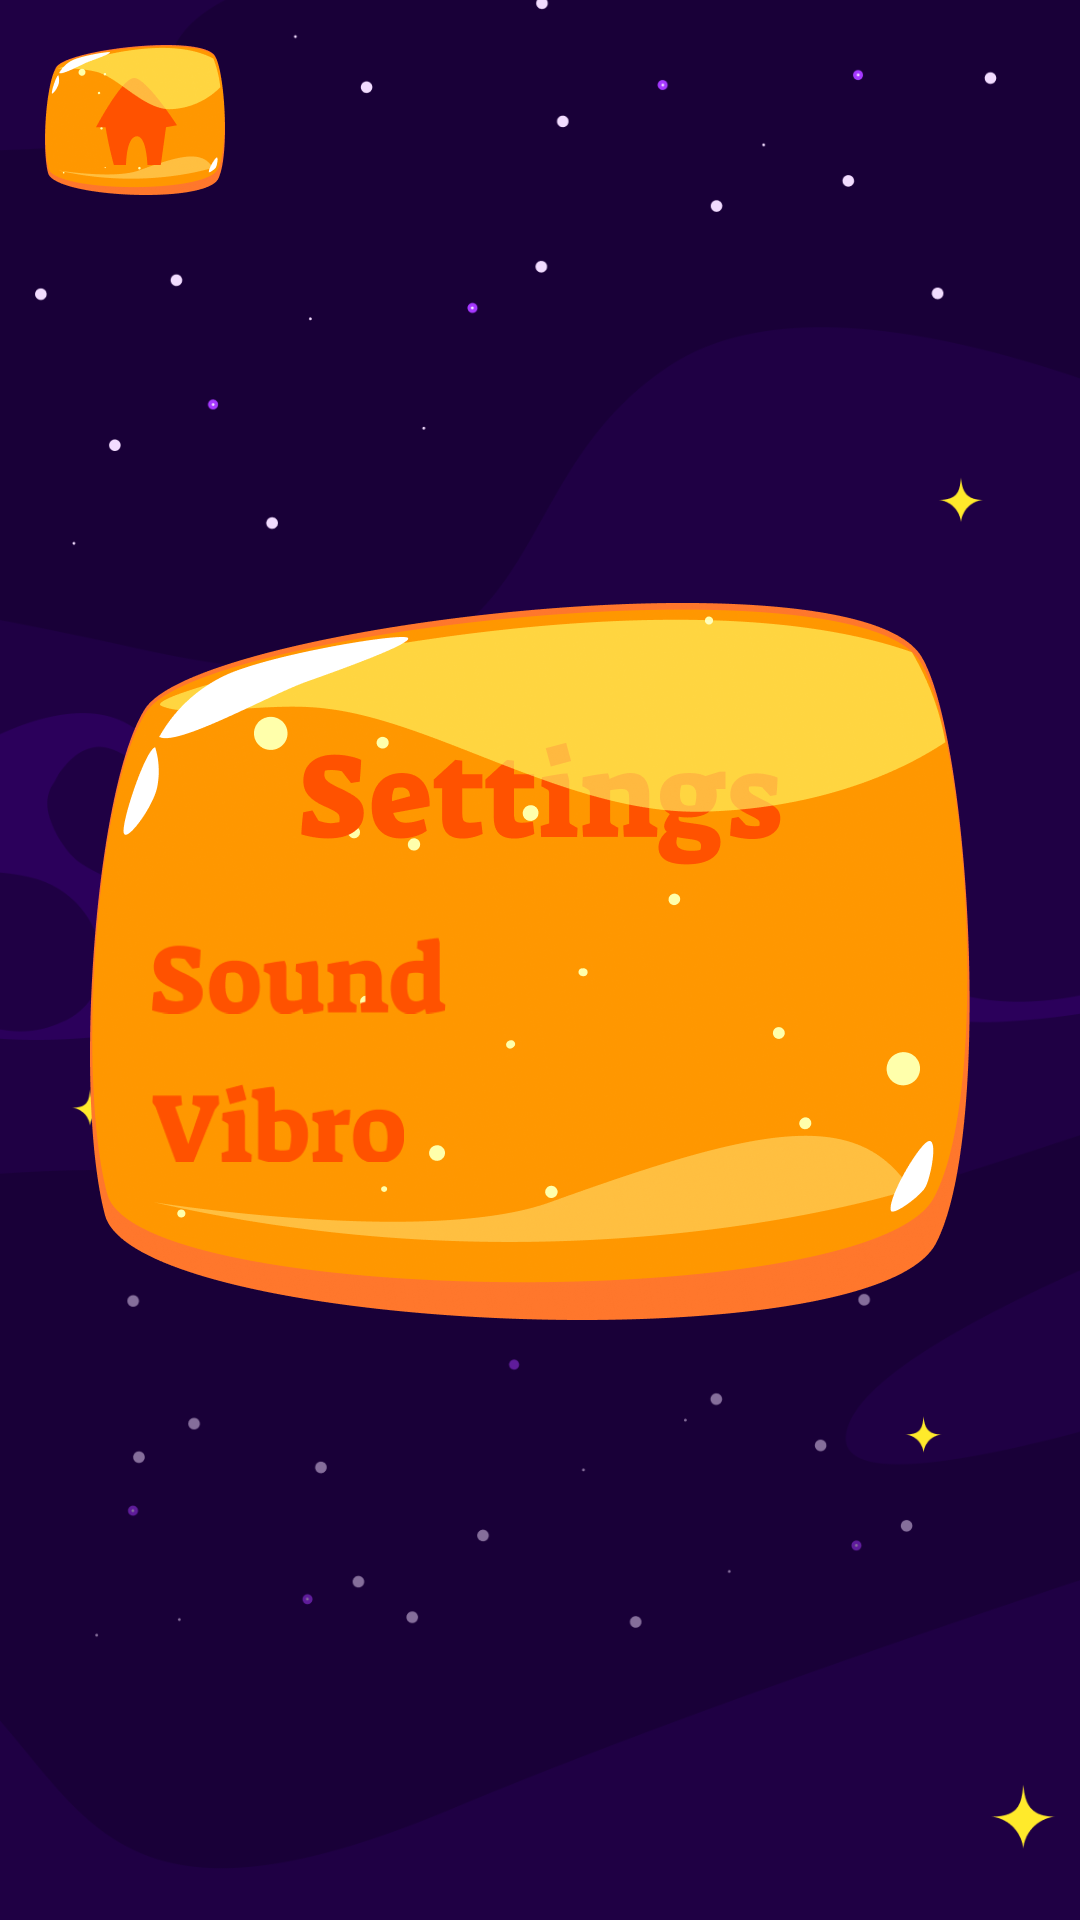

Produce the Android XML layout that renders to this screen, including the resource entries it uses.
<!-- AndroidManifest.xml: application theme Theme.BallSorter -->
<!-- res/layout/activity_settings.xml -->
<?xml version="1.0" encoding="utf-8"?>

<androidx.constraintlayout.widget.ConstraintLayout xmlns:android="http://schemas.android.com/apk/res/android"
    xmlns:app="http://schemas.android.com/apk/res-auto"
    xmlns:tools="http://schemas.android.com/tools"
    android:layout_width="match_parent"
    android:layout_height="match_parent"
    tools:context=".settings">

    <ImageView
        android:id="@+id/imageView"
        android:layout_width="match_parent"
        android:layout_height="match_parent"
        android:scaleType="centerCrop"
        android:src="@drawable/back_main__settings__policy"
        app:layout_constraintEnd_toEndOf="parent"
        app:layout_constraintHorizontal_bias="0.0"
        app:layout_constraintStart_toStartOf="parent"
        app:layout_constraintTop_toTopOf="parent" />

    <ImageButton
        android:id="@+id/imageButton"
        android:layout_width="60dp"
        android:layout_height="50dp"
        android:layout_marginStart="15dp"
        android:layout_marginTop="15dp"
        android:onClick="home"
        android:background="@drawable/home_sel"
        app:layout_constraintStart_toStartOf="parent"
        app:layout_constraintTop_toTopOf="parent" />

    <ImageView
        android:id="@+id/imageView3"
        android:layout_width="300dp"
        android:layout_height="240dp"
        android:src="@drawable/settings_frame"
        app:layout_constraintBottom_toBottomOf="parent"
        app:layout_constraintEnd_toEndOf="parent"
        app:layout_constraintStart_toStartOf="parent"
        app:layout_constraintTop_toTopOf="parent" />

    <LinearLayout
        android:layout_width="259dp"
        android:layout_height="91dp"

        android:orientation="vertical"
        app:layout_constraintBottom_toBottomOf="@+id/imageView3"
        app:layout_constraintEnd_toEndOf="@+id/imageView3"
        app:layout_constraintStart_toStartOf="@+id/imageView3"
        app:layout_constraintTop_toTopOf="@+id/imageView3"
        app:layout_constraintVertical_bias="0.697" >
        <LinearLayout
            android:layout_width="match_parent"
            android:layout_height="42dp">
            <ImageView
                android:layout_width="98dp"
                android:layout_height="42dp"
                android:src="@drawable/sound"/>
            <Space
                android:layout_width="0dp"
                android:layout_height="0dp"
                android:layout_weight="1"/>
            <Switch
                android:id="@+id/soundSwitch"
                android:layout_width="133dp"
                android:layout_height="40dp"
                android:background="@drawable/switch_sel"
                android:thumbTint="#00FFFFFF"
                android:trackTint="#00FFFFFF"
                android:layout_gravity="center"/>
        </LinearLayout>
        <Space
            android:layout_width="0dp"
            android:layout_height="0dp"
            android:layout_weight="1"/>
        <LinearLayout
            android:layout_width="match_parent"
            android:layout_height="42dp">
            <ImageView
                android:layout_width="84dp"
                android:layout_height="42dp"
                android:src="@drawable/vibro"/>
            <Space
                android:layout_width="0dp"
                android:layout_height="0dp"
                android:layout_weight="1"/>
            <Switch
                android:id="@+id/vibroSwitch"
                android:layout_width="133dp"
                android:layout_height="40dp"
                android:background="@drawable/switch_sel"
                android:thumbTint="#00FFFFFF"
                android:trackTint="#00FFFFFF"
                android:layout_gravity="center"/>
        </LinearLayout>
    </LinearLayout>

</androidx.constraintlayout.widget.ConstraintLayout>
<!-- resources referenced by this layout -->
<resources>
  <!-- drawable back_main__settings__policy: png bitmap (drawable, 56061 bytes) -->
  <!-- drawable home_sel (drawable) -->
  <?xml version="1.0" encoding="utf-8"?>
  <selector xmlns:android="http://schemas.android.com/apk/res/android">
   <item android:state_pressed="true" android:drawable="@drawable/home_pressed"/>
      <item android:state_pressed="false" android:drawable="@drawable/home"/>
  
  </selector>
  <!-- drawable settings_frame: png bitmap (drawable, 185410 bytes) -->
  <!-- drawable sound: png bitmap (drawable, 4029 bytes) -->
  <!-- drawable vibro: png bitmap (drawable, 3613 bytes) -->
  <style name="Theme.BallSorter" parent="Base.Theme.BallSorter" />
  <!-- drawable home_pressed: png bitmap (drawable, 15986 bytes) -->
  <!-- drawable home: png bitmap (drawable, 15763 bytes) -->
  <style name="Base.Theme.BallSorter" parent="Theme.Material3.DayNight.NoActionBar">
          
          
      </style>
</resources>
